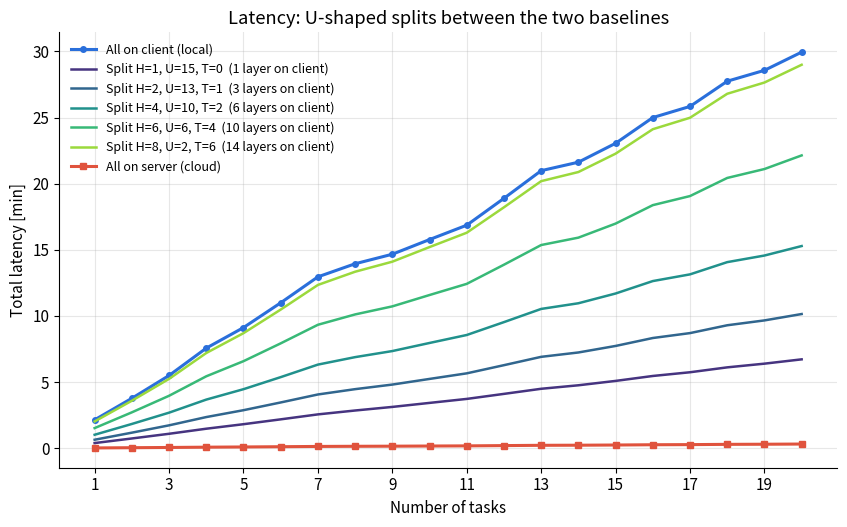
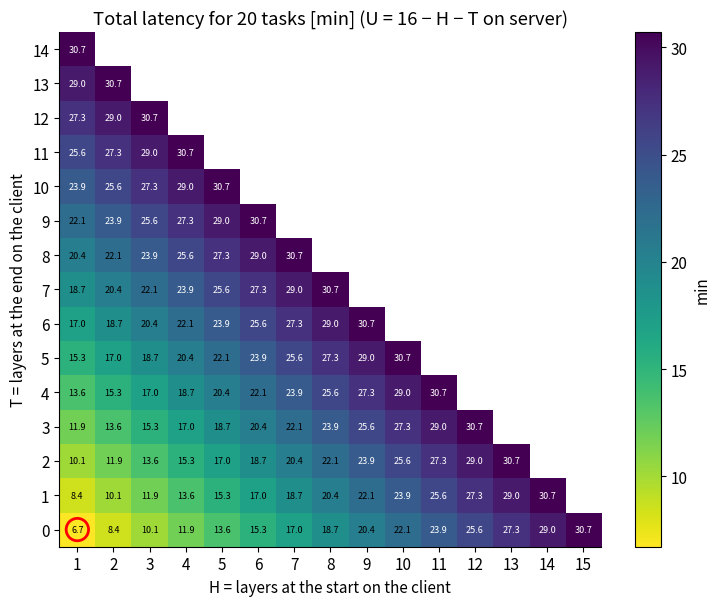
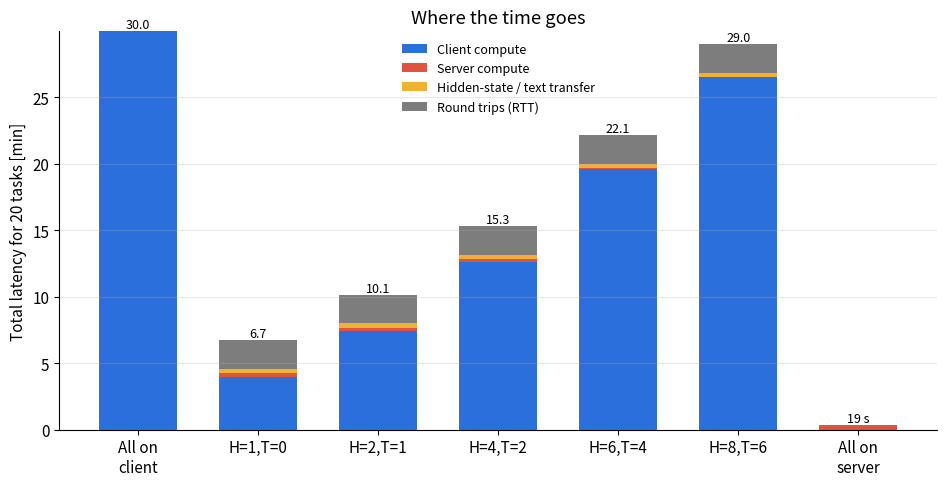

Write Python code to recreate these figures, in order.
"""
STEP 1 - Latency of the U-shaped split
Adaptive Edge-Server Distributed LLM Inference with Privacy-Preserving Model Splitting

Standalone script (does not need baselines.py). Same model and same parameters as the
baselines, so the two baselines are the end points of every plot here.

U-shaped split of Llama-3.2-1B (16 decoder layers):

    client:  embedding + H first layers          (head, H)
    server:  U = 16 - H - T middle layers         (U)
    client:  T last layers + final norm + LM head (tail, T)

The LM head always stays on the client, so the server never sees the prompt text or the
answer text, only hidden states. H >= 1 and U >= 1; T can be 0 (then only the LM head is
on the client after the server). That gives 120 possible splits.

Latency of one task (prompt of P tokens, answer of A tokens), Zamzam et al. style:
    processing   = FLOPs / capability
    transmission = bytes * 8 / data rate
    every exchange with the server also costs one RTT

  Prefill (whole prompt at once):
    client runs H layers on P tokens
    -> send P hidden states up -> server runs U layers -> send P hidden states down
    -> client runs T layers + LM head            (1 round trip)
  Decode (one round trip per generated token):
    client runs H layers on 1 token -> up -> server U layers -> down -> client T + LM head

  L_split = client compute + server compute + transfer time + (1 + A) * RTT
"""
import csv
import numpy as np
import matplotlib
matplotlib.use("Agg")
import matplotlib.pyplot as plt

# ----------------------------------------------------------------------------------
# 1. Model: Llama-3.2-1B-Instruct (from its config.json)
# ----------------------------------------------------------------------------------
N_LAYERS   = 16
D_MODEL    = 2048
N_HEADS    = 32
N_KV_HEADS = 8
HEAD_DIM   = D_MODEL // N_HEADS
D_FF       = 8192
VOCAB      = 128_256

P_LAYER = (D_MODEL * D_MODEL * 2 + D_MODEL * (N_KV_HEADS * HEAD_DIM) * 2   # attention q,o,k,v
           + 3 * D_MODEL * D_FF)                                            # MLP
P_HEAD  = D_MODEL * VOCAB                                                   # LM head


def layer_flops(n_new, ctx_start):
    """FLOPs for one decoder layer processing n_new tokens starting at position ctx_start."""
    pos = np.arange(ctx_start + 1, ctx_start + n_new + 1)
    return 2 * P_LAYER * n_new + 4 * D_MODEL * pos.sum()


# ----------------------------------------------------------------------------------
# 2. System parameters (same as the baselines)
# ----------------------------------------------------------------------------------
PARAMS = dict(
    n_tasks          = 20,
    prompt_min       = 32,
    prompt_max       = 512,
    answer_len       = 128,
    f_client         = 10e9,      # client capability [FLOP/s]
    f_server         = 1e12,      # server capability [FLOP/s]
    server_share     = 1.0,       # fraction of the server available to this client (1 = idle server)
    rate_up          = 20e6,      # [bit/s]
    rate_down        = 50e6,      # [bit/s]
    rtt              = 0.050,     # [s]
    bytes_per_token_text   = 4,   # token id (all-cloud baseline)
    bytes_per_hidden_value = 2,   # fp16 hidden states (split)
    seed             = 7,
)

# splits drawn as curves in the main plot: (H, T)
SHOW_SPLITS = [(1, 0), (2, 1), (4, 2), (6, 4), (8, 6)]


def make_tasks(p):
    rng = np.random.default_rng(p["seed"])
    return rng.integers(p["prompt_min"], p["prompt_max"] + 1, size=p["n_tasks"])


def per_layer_work(P, A):
    """FLOPs of ONE layer for a task: prefill of P tokens + A decode steps."""
    prefill = layer_flops(P, 0)
    decode = sum(layer_flops(1, P + k) for k in range(A))
    return prefill + decode


# ----------------------------------------------------------------------------------
# 3. Latency models
# ----------------------------------------------------------------------------------
def latency_local(P, p):
    A = p["answer_len"]
    W = N_LAYERS * per_layer_work(P, A) + 2 * P_HEAD * (1 + A)
    t = W / p["f_client"]
    return dict(total=t, client=t, server=0.0, transfer=0.0, rtt=0.0)


def latency_cloud(P, p):
    A = p["answer_len"]
    W = N_LAYERS * per_layer_work(P, A) + 2 * P_HEAD * (1 + A)
    srv = W / (p["f_server"] * p["server_share"])
    tr = (P * p["bytes_per_token_text"] * 8 / p["rate_up"]
          + A * p["bytes_per_token_text"] * 8 / p["rate_down"])
    return dict(total=srv + tr + p["rtt"], client=0.0, server=srv, transfer=tr, rtt=p["rtt"])


def latency_split(P, H, T, p):
    """U-shaped split: H layers + T layers + LM head on the client, U layers on the server."""
    A = p["answer_len"]
    U = N_LAYERS - H - T
    assert H >= 1 and T >= 0 and U >= 1, (H, T)
    w = per_layer_work(P, A)

    client = ((H + T) * w + 2 * P_HEAD * (1 + A)) / p["f_client"]
    server = U * w / (p["f_server"] * p["server_share"])

    hidden_bytes = D_MODEL * p["bytes_per_hidden_value"]       # one token's hidden state
    tokens_sent = P + A                                          # prompt once, then 1 per decode step
    transfer = tokens_sent * hidden_bytes * 8 * (1 / p["rate_up"] + 1 / p["rate_down"])
    rtt = (1 + A) * p["rtt"]                                     # prefill + one per decode step

    return dict(total=client + server + transfer + rtt,
                client=client, server=server, transfer=transfer, rtt=rtt)


def all_splits():
    return [(H, T) for H in range(1, N_LAYERS) for T in range(0, N_LAYERS - H)]


# ----------------------------------------------------------------------------------
# 4. Run, save, plot
# ----------------------------------------------------------------------------------
def total(fn, tasks, *args):
    parts = [fn(P, *args) for P in tasks]
    return {k: sum(d[k] for d in parts) for k in parts[0]}


def run(p=PARAMS, out="."):
    tasks = make_tasks(p)
    base_local = total(latency_local, tasks, p)
    base_cloud = total(latency_cloud, tasks, p)

    # every split, 20 tasks
    results = []
    for H, T in all_splits():
        r = total(latency_split, tasks, H, T, p)
        results.append(dict(H=H, U=N_LAYERS - H - T, T=T, client_layers=H + T, **r))
    results.sort(key=lambda r: r["total"])

    with open(f"{out}/split_latency_results.csv", "w", newline="") as f:
        cols = ["scheme", "H", "U", "T", "client_layers",
                "total_s", "client_compute_s", "server_compute_s", "transfer_s", "rtt_s"]
        w = csv.writer(f)
        w.writerow(cols)
        for name, b in [("all-local", base_local), ("all-cloud", base_cloud)]:
            w.writerow([name, "", "", "", "", *(round(b[k], 3) for k in
                        ["total", "client", "server", "transfer", "rtt"])])
        for r in results:
            w.writerow(["split", r["H"], r["U"], r["T"], r["client_layers"],
                        *(round(r[k], 3) for k in ["total", "client", "server", "transfer", "rtt"])])

    plt.rcParams.update({"font.size": 11, "axes.spines.top": False, "axes.spines.right": False})
    C_LOCAL, C_CLOUD = "#2a6fdb", "#e0533d"
    greys = plt.cm.viridis(np.linspace(0.15, 0.85, len(SHOW_SPLITS)))
    n = np.arange(1, len(tasks) + 1)

    # --- Figure 1: cumulative latency vs number of tasks (the sketch) -----------------
    fig, ax = plt.subplots(figsize=(8.6, 5.4))
    ax.plot(n, np.cumsum([latency_local(P, p)["total"] for P in tasks]) / 60, "-o", ms=4,
            color=C_LOCAL, lw=2.2, label="All on client (local)")
    for (H, T), c in zip(SHOW_SPLITS, greys):
        y = np.cumsum([latency_split(P, H, T, p)["total"] for P in tasks]) / 60
        ax.plot(n, y, "-", color=c, lw=1.8,
                label=f"Split H={H}, U={N_LAYERS-H-T}, T={T}  ({H+T} layer{'s' if H+T > 1 else ''} on client)")
    ax.plot(n, np.cumsum([latency_cloud(P, p)["total"] for P in tasks]) / 60, "-s", ms=4,
            color=C_CLOUD, lw=2.2, label="All on server (cloud)")
    ax.set_xlabel("Number of tasks")
    ax.set_ylabel("Total latency [min]")
    ax.set_title("Latency: U-shaped splits between the two baselines")
    ax.set_xticks(n[::2])
    ax.grid(alpha=.3)
    ax.legend(frameon=False, fontsize=9)
    fig.tight_layout()
    fig.savefig(f"{out}/step1_latency_vs_tasks.png", dpi=200)

    # --- Figure 2: heatmap of total latency over (H, T) --------------------------------
    grid = np.full((N_LAYERS, N_LAYERS), np.nan)          # rows T, cols H
    for r in results:
        grid[r["T"], r["H"]] = r["total"] / 60
    fig, ax = plt.subplots(figsize=(7.6, 6.2))
    im = ax.imshow(grid, origin="lower", cmap="viridis_r", aspect="auto")
    ax.set_xlim(0.5, N_LAYERS - 0.5); ax.set_ylim(-0.5, N_LAYERS - 1.5)
    ax.set_xlabel("H = layers at the start on the client")
    ax.set_ylabel("T = layers at the end on the client")
    ax.set_title(f"Total latency for {len(tasks)} tasks [min] (U = 16 − H − T on server)")
    ax.set_xticks(range(1, N_LAYERS)); ax.set_yticks(range(0, N_LAYERS - 1))
    for r in results:
        if r["H"] + r["T"] <= 15:
            ax.text(r["H"], r["T"], f"{r['total']/60:.1f}", ha="center", va="center",
                    fontsize=6.5, color="white" if r["total"] / 60 > np.nanmean(grid) else "black")
    best = results[0]
    ax.scatter([best["H"]], [best["T"]], s=260, facecolors="none", edgecolors="red", lw=2)
    fig.colorbar(im, ax=ax, label="min")
    fig.tight_layout()
    fig.savefig(f"{out}/step1_latency_heatmap.png", dpi=200)

    # --- Figure 3: where the time goes ---------------------------------------------------
    labels = ["All on\nclient"] + [f"H={H},T={T}" for H, T in SHOW_SPLITS] + ["All on\nserver"]
    rows = [base_local] + [total(latency_split, tasks, H, T, p) for H, T in SHOW_SPLITS] + [base_cloud]
    parts = [("client", "Client compute", "#2a6fdb"), ("server", "Server compute", "#e0533d"),
             ("transfer", "Hidden-state / text transfer", "#f2b134"), ("rtt", "Round trips (RTT)", "#7d7d7d")]
    fig, ax = plt.subplots(figsize=(9.6, 5.0))
    bottom = np.zeros(len(rows))
    for key, name, col in parts:
        v = np.array([r[key] for r in rows]) / 60
        ax.bar(labels, v, bottom=bottom, color=col, label=name, width=0.65)
        bottom += v
    for i, b in enumerate(bottom):
        ax.text(i, b, f"{b:.1f}" if b >= 1 else f"{b*60:.0f} s", ha="center", va="bottom", fontsize=9)
    ax.set_ylabel(f"Total latency for {len(tasks)} tasks [min]")
    ax.set_title("Where the time goes")
    ax.legend(frameon=False, fontsize=9)
    ax.grid(alpha=.3, axis="y")
    fig.tight_layout()
    fig.savefig(f"{out}/step1_latency_breakdown.png", dpi=200)

    return tasks, base_local, base_cloud, results


if __name__ == "__main__":
    import sys
    out = sys.argv[1] if len(sys.argv) > 1 else "."
    tasks, bl, bc, res = run(out=out)
    print(f"All on client : {bl['total']:8.1f} s  ({bl['total']/60:.1f} min)")
    print(f"All on server : {bc['total']:8.1f} s")
    print("\nFastest 5 splits (20 tasks):")
    for r in res[:5]:
        print(f"  H={r['H']:2d} U={r['U']:2d} T={r['T']:2d}  {r['total']:7.1f} s  "
              f"(client {r['client']:.0f} s, server {r['server']:.1f} s, "
              f"transfer {r['transfer']:.1f} s, RTT {r['rtt']:.1f} s)")
    print("\nSlowest split:")
    r = res[-1]
    print(f"  H={r['H']:2d} U={r['U']:2d} T={r['T']:2d}  {r['total']:7.1f} s")
    print("\nCurves in the plot:")
    for H, T in SHOW_SPLITS:
        r = next(x for x in res if x["H"] == H and x["T"] == T)
        print(f"  H={H:2d} U={r['U']:2d} T={T:2d}  {r['total']:7.1f} s ({r['total']/60:.1f} min)")
